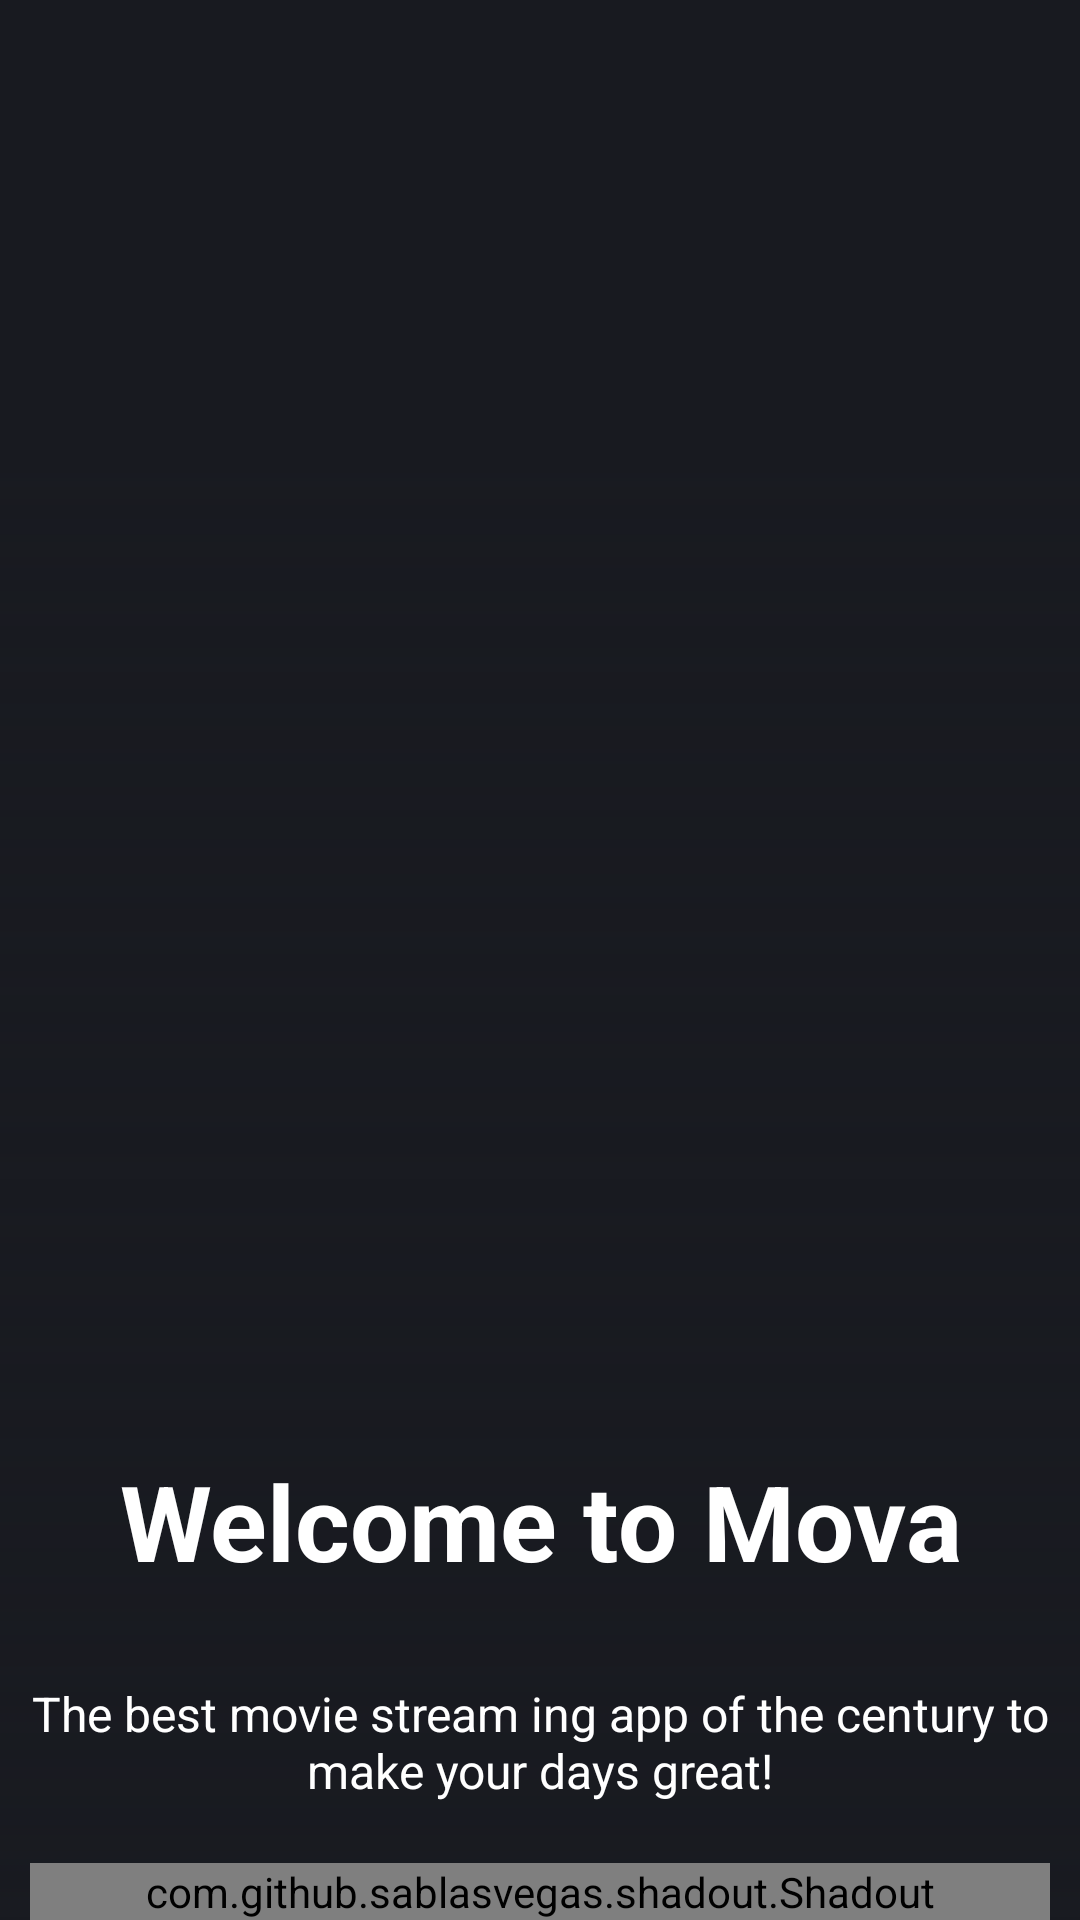

Android layout source for this screen:
<!-- AndroidManifest.xml: application theme Theme.Mova -->
<!-- res/layout/fragment_on_boarding.xml -->
<?xml version="1.0" encoding="utf-8"?>
<androidx.constraintlayout.widget.ConstraintLayout xmlns:android="http://schemas.android.com/apk/res/android"
    xmlns:app="http://schemas.android.com/apk/res-auto"
    xmlns:tools="http://schemas.android.com/tools"
    android:layout_width="match_parent"
    android:layout_height="match_parent"
    android:background="@color/dark"
    tools:context=".ui.onboarding.OnBoardingFragment">

    <ImageView
        android:id="@+id/onBoardingImage"
        android:layout_width="match_parent"
        android:layout_height="match_parent"
        android:contentDescription="@string/onboarding_image"
        android:rotation="12"
        android:scaleType="centerCrop"
        android:scaleX="1.4"
        android:scaleY="1.4"
        android:src="@drawable/onboarding_background" />

    <ImageView
        android:layout_width="match_parent"
        android:layout_marginTop="150dp"
        android:layout_height="match_parent"
        android:contentDescription="@string/onboarding_gradient"
        android:src="@drawable/onboarding_gradient" />

    <TextView
        android:id="@+id/title"
        android:layout_width="match_parent"
        android:layout_height="wrap_content"
        android:gravity="center"
        android:layout_marginBottom="30dp"
        android:text="@string/welcome_to_mova"
        android:textColor="@color/white"
        android:layout_marginHorizontal="10dp"
        android:textFontWeight="700"
        android:textSize="35sp"
        app:layout_constraintBottom_toTopOf="@+id/description" />

    <TextView
        android:id="@+id/description"
        android:layout_width="match_parent"
        android:layout_height="wrap_content"
        android:layout_marginBottom="20dp"
        android:layout_marginHorizontal="10dp"
        android:gravity="center"
        android:text="@string/onboarding_description"
        android:textColor="@color/white"
        android:textFontWeight="400"
        android:textSize="16sp"
        app:layout_constraintBottom_toTopOf="@+id/shadout"
        app:layout_constraintEnd_toEndOf="parent"
        app:layout_constraintStart_toStartOf="parent" />

    <com.github.sablasvegas.shadout.Shadout
        android:id="@+id/shadout"
        android:layout_width="match_parent"
        android:layout_height="wrap_content"
        android:layout_marginHorizontal="10dp"
        app:Dy="5dp"
        app:cornerRadius="100dp"
        app:layout_constraintBottom_toBottomOf="parent"
        app:shadowColor="#1AE21221"
        app:shadowRadius="10dp"
        tools:layout_editor_absoluteX="5dp">

        <androidx.appcompat.widget.AppCompatButton
            android:id="@+id/getStarted"
            android:layout_width="match_parent"
            android:layout_height="55dp"
            android:layout_marginBottom="15dp"
            android:background="@drawable/rounded_btn"
            android:backgroundTint="@color/red"
            android:elevation="0dp"
            android:shadowRadius="0"
            android:stateListAnimator="@null"
            android:text="@string/get_started"
            android:textAllCaps="false"
            android:textColor="@color/white"
            android:textFontWeight="600"
            android:textSize="15sp" />

    </com.github.sablasvegas.shadout.Shadout>

</androidx.constraintlayout.widget.ConstraintLayout>
<!-- resources referenced by this layout -->
<resources>
  <color name="dark">#181A20</color>
  <color name="red">#F70004</color>
  <color name="white">#FFFFFFFF</color>
  <!-- drawable onboarding_gradient (drawable) -->
  <?xml version = "1.0" encoding = "utf-8" ?>
  <shape
      android:shape = "rectangle"
      xmlns:android = "http://schemas.android.com/apk/res/android" >
  
      <gradient
          android:startColor = "#181A20"
          android:endColor = "#00181A20"
          android:angle = "90"
          android:type = "linear" />
  </shape>
  <!-- drawable rounded_btn (drawable-v24) -->
  <?xml version="1.0" encoding="UTF-8"?>
  <shape xmlns:android="http://schemas.android.com/apk/res/android"
      android:shape="rectangle">
      <solid android:color="#FFFFFF"/>
      <corners android:radius="100dp"/>
  </shape>
  <string name="get_started">Get Started</string>
  <string name="onboarding_description">The best movie stream ing app of the century to make your days great!</string>
  <string name="onboarding_gradient">Onboarding gradient</string>
  <string name="onboarding_image">Onboarding image</string>
  <string name="welcome_to_mova">Welcome to Mova</string>
  <style name="Theme.Mova" parent="Theme.MaterialComponents.DayNight.NoActionBar">
          
          <item name="colorPrimary">@color/red</item>
          <item name="colorPrimaryVariant">@color/red</item>
          <item name="colorOnPrimary">@color/white</item>
          
          <item name="colorSecondary">@color/red</item>
          <item name="colorSecondaryVariant">@color/red</item>
          <item name="colorOnSecondary">@color/black</item>
          
          <item name="android:statusBarColor">@color/background</item>
          
          <item name="fontFamily">@font/urbanist_font_family</item>
          <item name="bottomSheetDialogTheme">@style/AppBottomSheetDialogTheme</item>
          <item name="android:forceDarkAllowed" tools:targetApi="q">false</item>
  
      </style>
  <color name="black">#FF000000</color>
  <color name="background">#ffffff</color>
  <style name="AppBottomSheetDialogTheme" parent="Theme.Design.BottomSheetDialog">
          <item name="bottomSheetStyle">@style/AppModalStyleFilter</item>
      </style>
  <style name="AppModalStyleFilter" parent="Widget.Design.BottomSheet.Modal">
          <item name="android:background">@drawable/rounded_filter_dialog</item>
      </style>
  <!-- drawable rounded_filter_dialog (drawable) -->
  <?xml version="1.0" encoding="UTF-8"?>
  <shape xmlns:android="http://schemas.android.com/apk/res/android"
      android:shape="rectangle">
      <solid android:color="@color/background"/>
      <stroke android:width="1dp" android:color="@color/stroke_color"/>
      <corners android:topRightRadius="35dp" android:topLeftRadius="35dp"/>
  </shape>
  <color name="stroke_color">#EFEFEF</color>
</resources>
